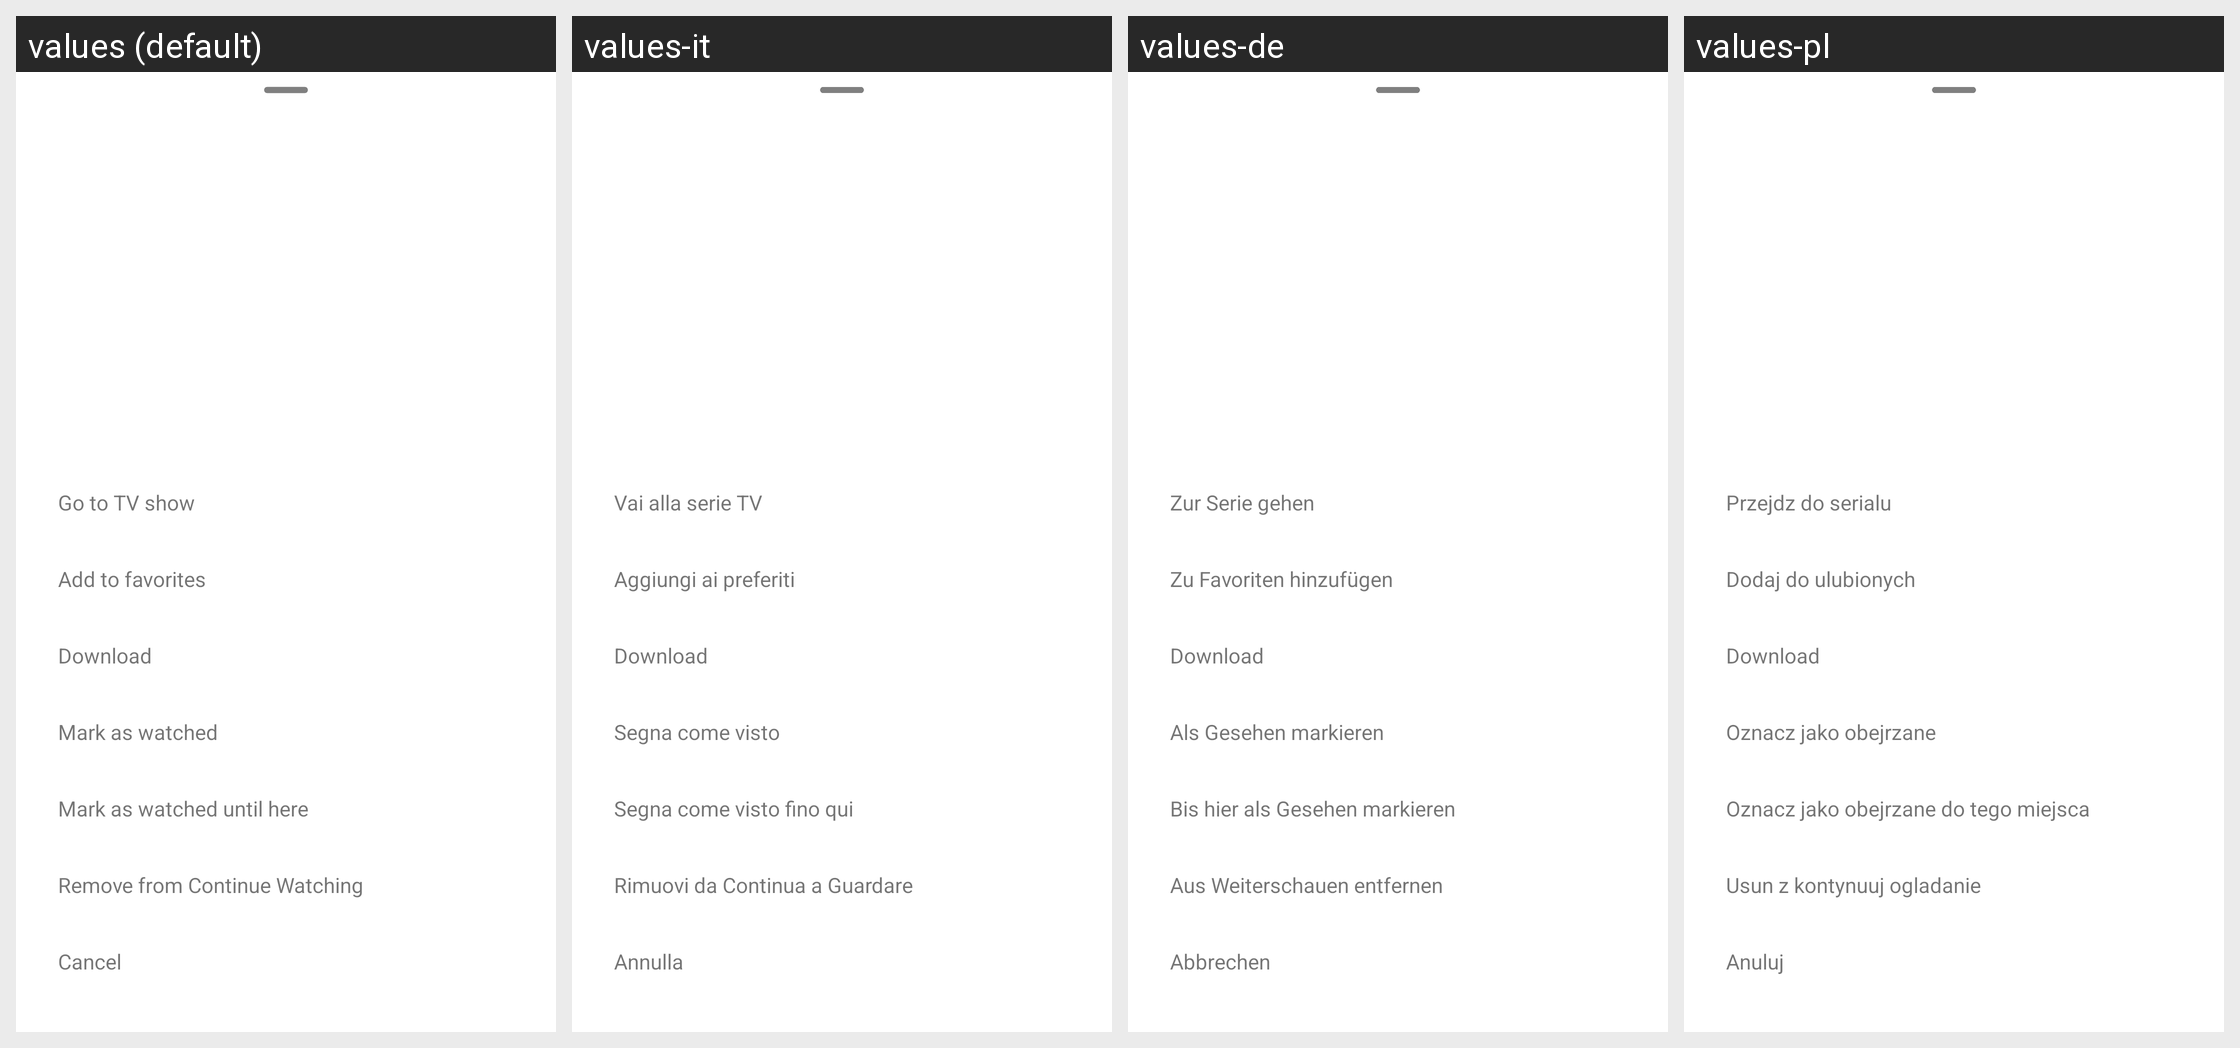

The Android screen above is rendered under several locales of the same app. Produce the string resources it draws, with the default and per-locale values.
Android screen res/layout/dialog_show_options_mobile.xml rendered under 4 locales, left to right: values (default), values-it, values-de, values-pl. Device: Nexus 5 (rendered at 1080×1920; each locale shown at half size, 540×960, under a caption strip naming it); theme Theme.MaterialComponents.DayNight.NoActionBar.
Other locales in the repository, not shown: values-ar, values-es, values-fr.
Strings drawn on this screen, with the default value and each locale's value (text and hints the layout hard-codes, and strings that could not be matched under every locale, appear in the picture but are not listed):

option_episode_open_tv_show
  values: Go to TV show
  values-it: Vai alla serie TV
  values-de: Zur Serie gehen
  values-pl: Przejdz do serialu

option_show_favorite
  values: Add to favorites
  values-it: Aggiungi ai preferiti
  values-de: Zu Favoriten hinzufügen
  values-pl: Dodaj do ulubionych

option_download
  values: Download
  values-it: Download  [not translated; the default value is used]
  values-de: Download  [not translated; the default value is used]
  values-pl: Download  [not translated; the default value is used]

option_show_watched
  values: Mark as watched
  values-it: Segna come visto
  values-de: Als Gesehen markieren
  values-pl: Oznacz jako obejrzane

option_show_mark_all_previous_watched
  values: Mark as watched until here
  values-it: Segna come visto fino qui
  values-de: Bis hier als Gesehen markieren
  values-pl: Oznacz jako obejrzane do tego miejsca

option_clear_program
  values: Remove from Continue Watching
  values-it: Rimuovi da Continua a Guardare
  values-de: Aus Weiterschauen entfernen
  values-pl: Usun z kontynuuj ogladanie

option_cancel
  values: Cancel
  values-it: Annulla
  values-de: Abbrechen
  values-pl: Anuluj
